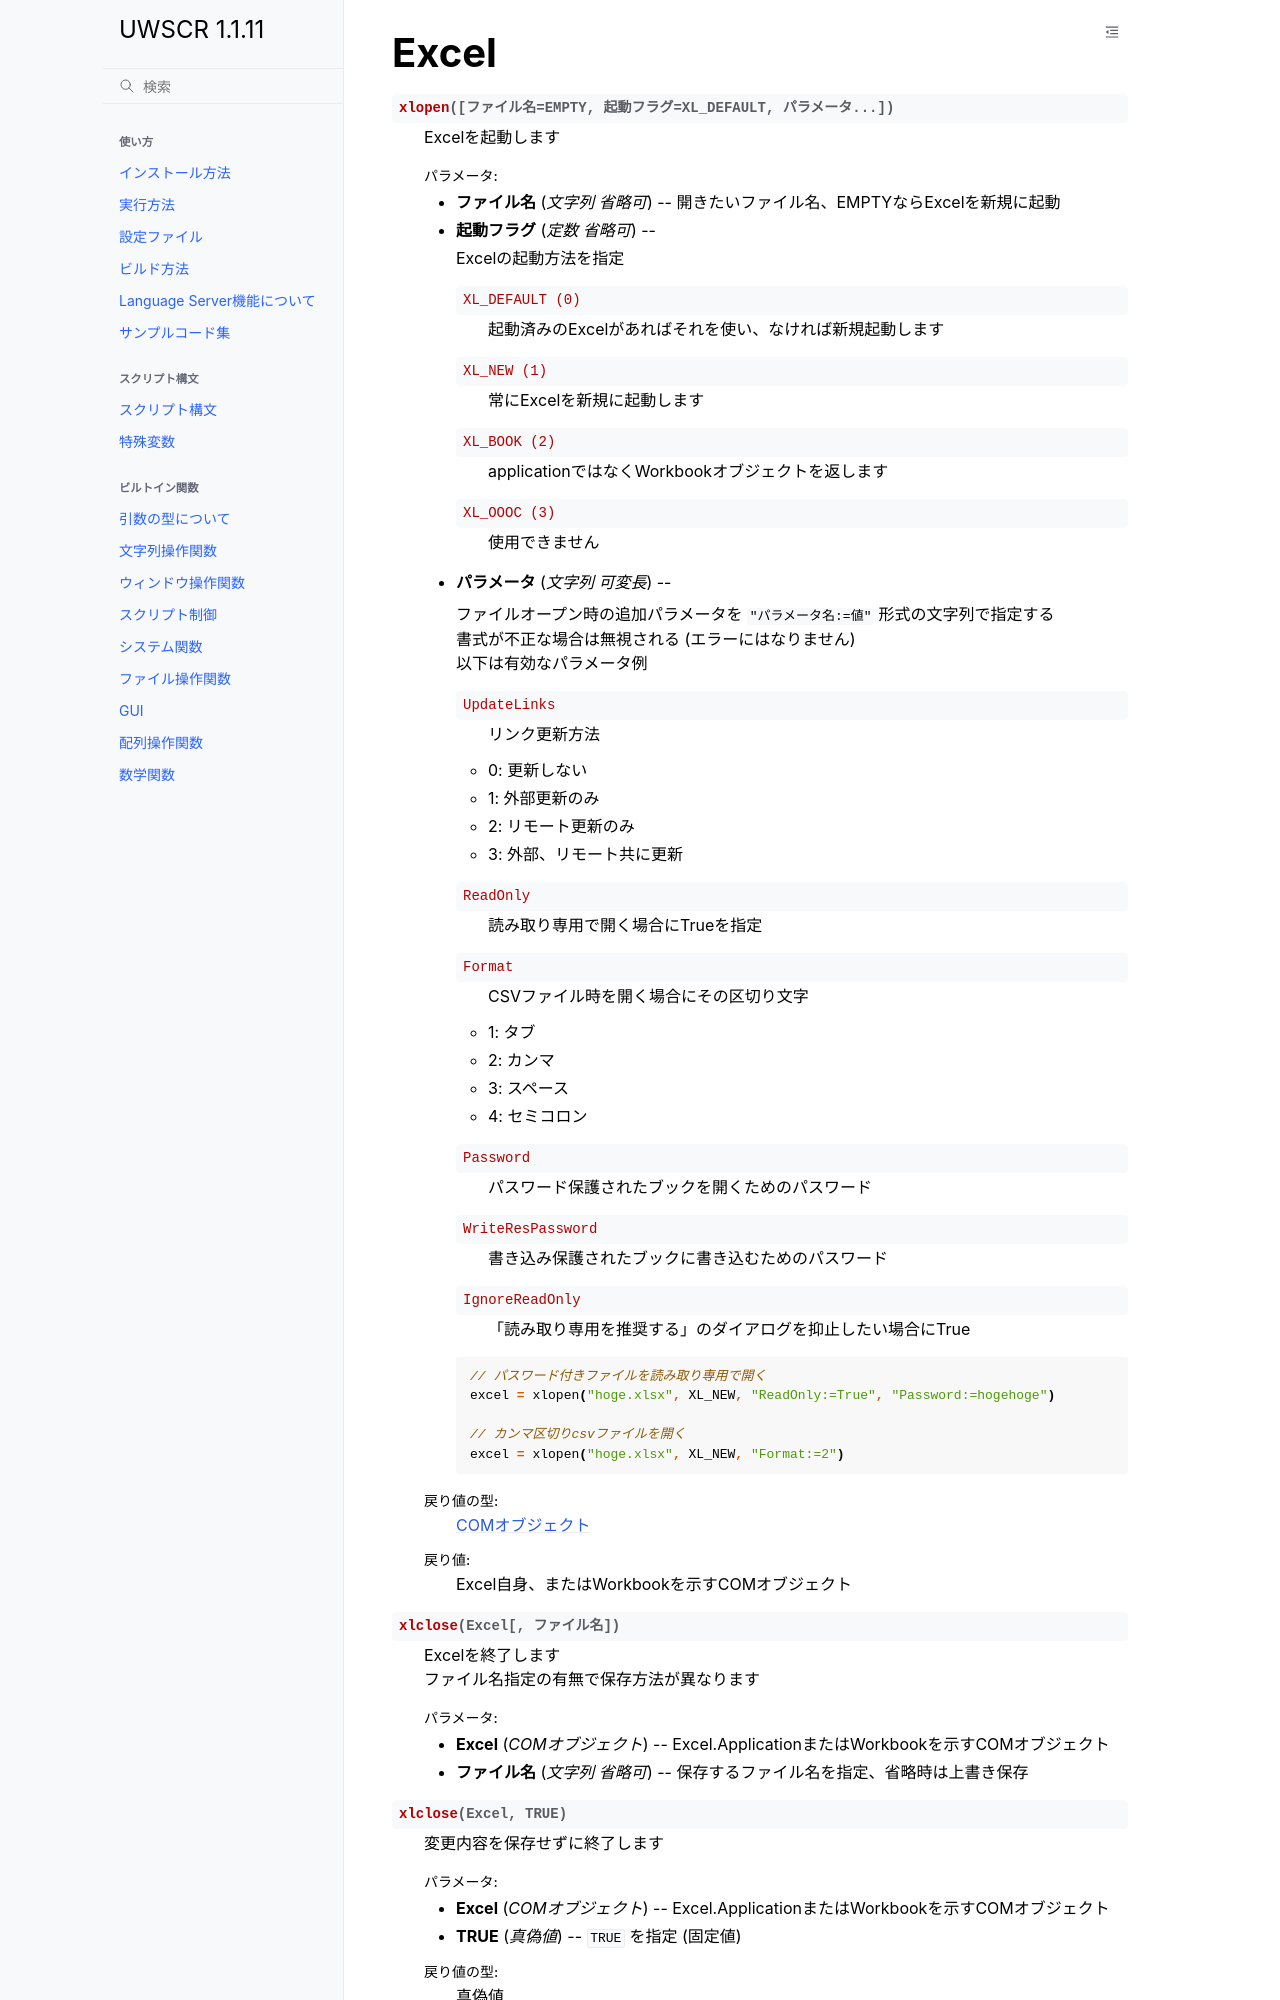

repository: stuncloud/UWSCR · page: builtins/excel.html · generator: sphinx

Excel
=====

.. function:: xlopen([ファイル名=EMPTY, 起動フラグ=XL_DEFAULT, パラメータ...])

    | Excelを起動します

    :param 文字列 省略可 ファイル名: 開きたいファイル名、EMPTYならExcelを新規に起動
    :param 定数 省略可 起動フラグ: Excelの起動方法を指定

        .. object:: XL_DEFAULT (0)

            | 起動済みのExcelがあればそれを使い、なければ新規起動します

        .. object:: XL_NEW (1)

            | 常にExcelを新規に起動します

        .. object:: XL_BOOK (2)

            | applicationではなくWorkbookオブジェクトを返します

        .. object:: XL_OOOC (3)

            | 使用できません

    :param 文字列 可変長 パラメータ:

        | ファイルオープン時の追加パラメータを ``"パラメータ名:=値"`` 形式の文字列で指定する
        | 書式が不正な場合は無視される (エラーにはなりません)
        | 以下は有効なパラメータ例

        .. object:: UpdateLinks

            | リンク更新方法

            - 0: 更新しない
            - 1: 外部更新のみ
            - 2: リモート更新のみ
            - 3: 外部、リモート共に更新

        .. object:: ReadOnly

            | 読み取り専用で開く場合にTrueを指定

        .. object:: Format

            | CSVファイル時を開く場合にその区切り文字

            - 1: タブ
            - 2: カンマ
            - 3: スペース
            - 4: セミコロン

        .. object:: Password

            | パスワード保護されたブックを開くためのパスワード

        .. object:: WriteResPassword

            | 書き込み保護されたブックに書き込むためのパスワード

        .. object:: IgnoreReadOnly

            | 「読み取り専用を推奨する」のダイアログを抑止したい場合にTrue

        .. sourcecode:: uwscr

            // パスワード付きファイルを読み取り専用で開く
            excel = xlopen("hoge.xlsx", XL_NEW, "ReadOnly:=True", "Password:=hogehoge")

            // カンマ区切りcsvファイルを開く
            excel = xlopen("hoge.xlsx", XL_NEW, "Format:=2")

    :rtype: :ref:`com_object`
    :return: Excel自身、またはWorkbookを示すCOMオブジェクト

.. function:: xlclose(Excel, [ファイル名])

    | Excelを終了します
    | ファイル名指定の有無で保存方法が異なります

    :param COMオブジェクト Excel: Excel.ApplicationまたはWorkbookを示すCOMオブジェクト
    :param 文字列 省略可 ファイル名: 保存するファイル名を指定、省略時は上書き保存

.. function:: xlclose(Excel, TRUE)
    :noindex:

    | 変更内容を保存せずに終了します

    :param COMオブジェクト Excel: Excel.ApplicationまたはWorkbookを示すCOMオブジェクト
    :param 真偽値 TRUE: ``TRUE`` を指定 (固定値)
    :rtype: 真偽値
    :return: 成功時TRUE、失敗時FALSE

    .. admonition:: サンプルコード

        .. sourcecode:: uwscr

            excel = xlopen("foo.xlsx")
            // ブックが編集される
            xlclose(excel, "bar.xlsx") // 別名で保存

            excel = xlopen("bar.xlsx")
            // ブックが編集される
            xlclose(excel) // 上書き保存
